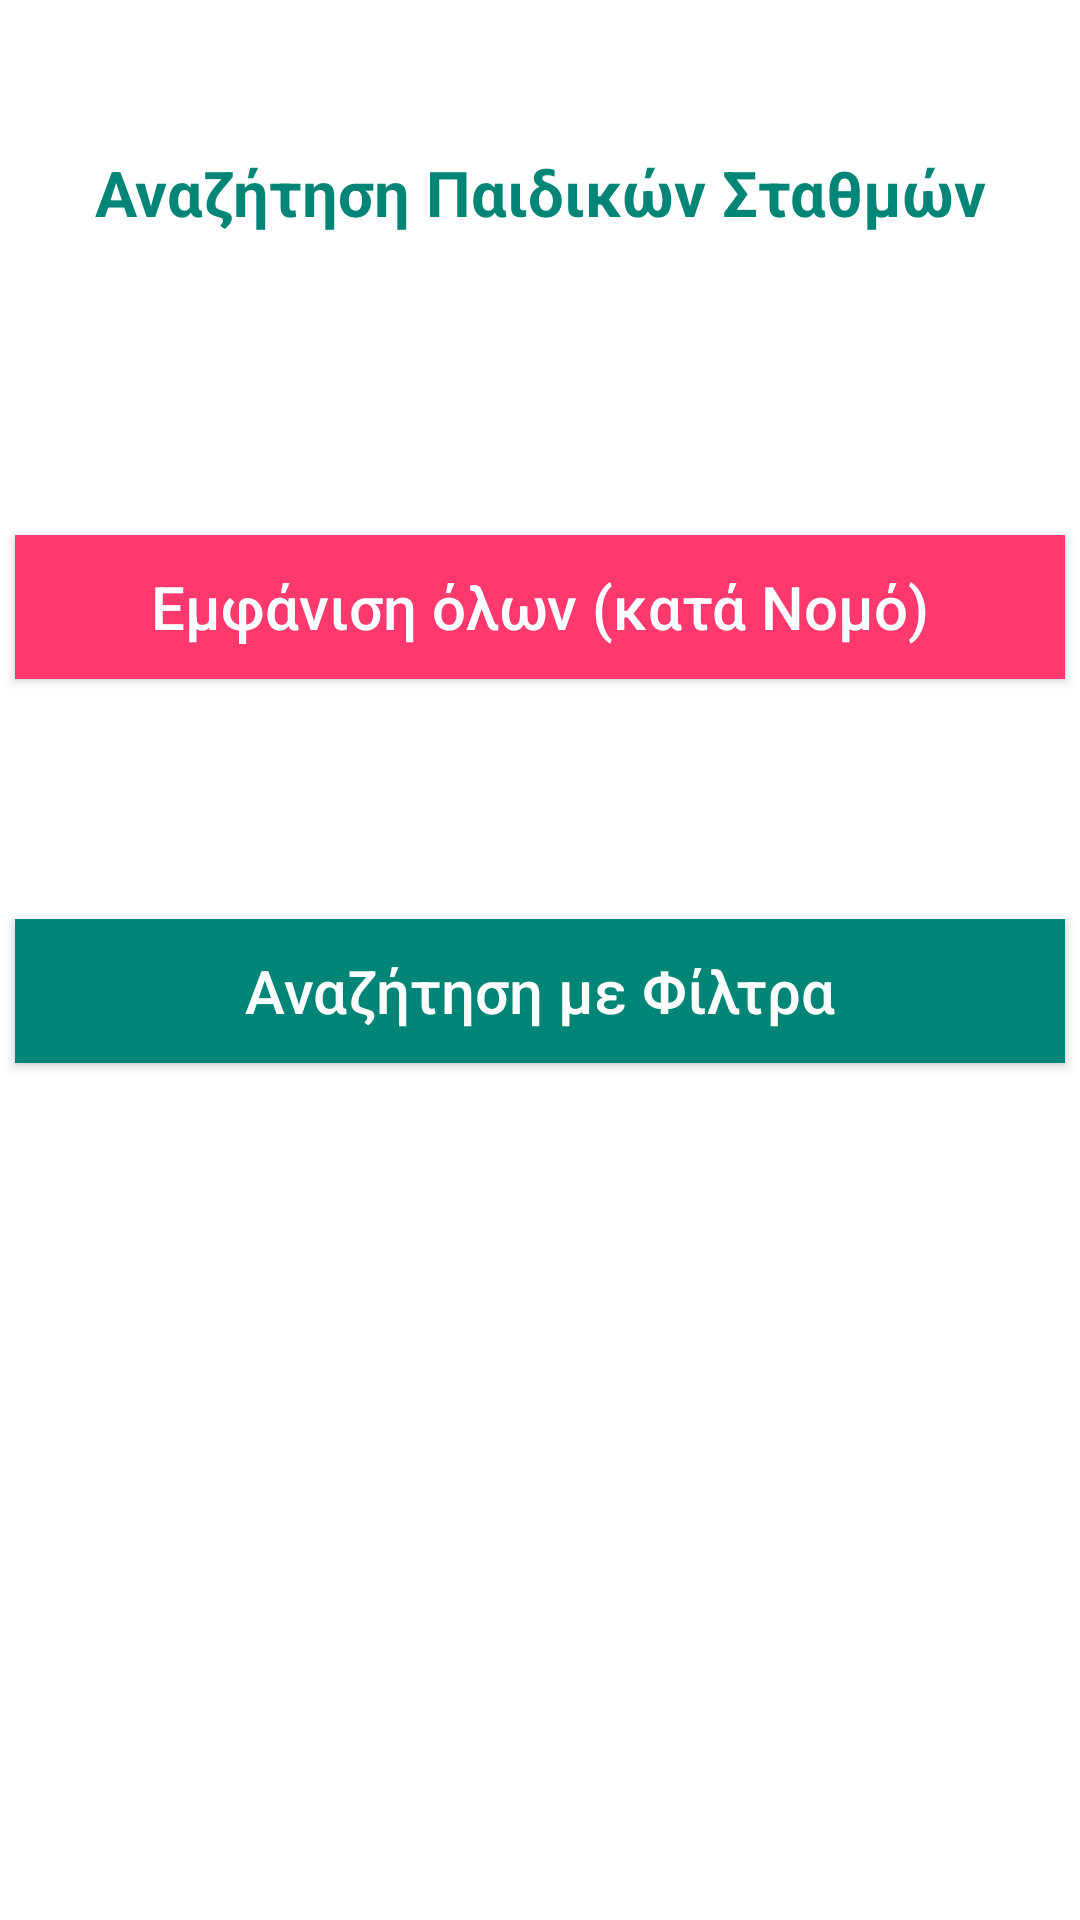

The Android layout XML behind this screen, and the referenced resources:
<!-- AndroidManifest.xml: application theme AppTheme -->
<!-- res/layout/activity_select_presentation.xml -->
<?xml version="1.0" encoding="utf-8"?>
<androidx.constraintlayout.widget.ConstraintLayout
    xmlns:android="http://schemas.android.com/apk/res/android"
    xmlns:app="http://schemas.android.com/apk/res-auto"
    xmlns:tools="http://schemas.android.com/tools"
    android:layout_width="match_parent"
    android:layout_height="match_parent"
    android:background="@color/white">

    <Button
        android:id="@+id/filter_button_selectpresentation"
        android:layout_width="0dp"
        android:layout_height="wrap_content"
        android:layout_marginTop="80dp"
        android:layout_marginBottom="350dp"
        android:background="@color/colorPrimaryDark"
        android:text="@string/search_with_filters"
        android:textAllCaps="false"
        android:textColor="@color/white"
        android:textSize="20sp"
        android:textStyle="normal"
        app:layout_constraintBottom_toBottomOf="parent"
        app:layout_constraintEnd_toEndOf="@+id/list_button_selectpresentation"
        app:layout_constraintHorizontal_bias="0.0"
        app:layout_constraintStart_toStartOf="@+id/list_button_selectpresentation"
        app:layout_constraintTop_toBottomOf="@+id/list_button_selectpresentation"
        app:layout_constraintVertical_bias="0.0" />

    <Button
        android:id="@+id/list_button_selectpresentation"
        android:layout_width="0dp"
        android:layout_height="wrap_content"
        android:layout_marginTop="100dp"
        android:background="@color/likemagenda"
        android:text="@string/present_all"
        android:textAllCaps="false"
        android:textColor="@color/white"
        android:textSize="20sp"
        android:textStyle="normal"
        app:layout_constraintEnd_toEndOf="@+id/allps_textview_selectpresentation"
        app:layout_constraintHorizontal_bias="0.0"
        app:layout_constraintStart_toStartOf="@+id/allps_textview_selectpresentation"
        app:layout_constraintTop_toBottomOf="@+id/allps_textview_selectpresentation" />

    <TextView
        android:id="@+id/allps_textview_selectpresentation"
        android:layout_width="350dp"
        android:layout_height="wrap_content"
        android:layout_marginTop="50dp"
        android:layout_marginBottom="32dp"
        android:gravity="center"
        android:text="@string/search_nursery"
        android:textColor="@color/colorPrimaryDark"
        android:textSize="21sp"
        android:textStyle="bold"
        app:layout_constraintBottom_toTopOf="@+id/list_button_selectpresentation"
        app:layout_constraintEnd_toEndOf="parent"
        app:layout_constraintHorizontal_bias="0.491"
        app:layout_constraintStart_toStartOf="parent"
        app:layout_constraintTop_toTopOf="parent" />

</androidx.constraintlayout.widget.ConstraintLayout>
<!-- resources referenced by this layout -->
<resources>
  <color name="colorPrimaryDark">#008577</color>
  <color name="likemagenda">#FF396E</color>
  <color name="white">#FFFFFF</color>
  <string name="present_all">Εμφάνιση όλων (κατά Νομό)</string>
  <string name="search_nursery">Αναζήτηση Παιδικών Σταθμών</string>
  <string name="search_with_filters">Αναζήτηση με Φίλτρα</string>
  <style name="AppTheme" parent="Theme.AppCompat.Light.DarkActionBar">
          
          <item name="colorPrimary">@color/colorPrimary</item>
          <item name="colorPrimaryDark">@color/colorPrimaryDark</item>
          <item name="colorAccent">@color/colorAccent</item>
      </style>
  <color name="colorPrimary">#008577</color>
  <color name="colorAccent">#03DAC5</color>
</resources>
